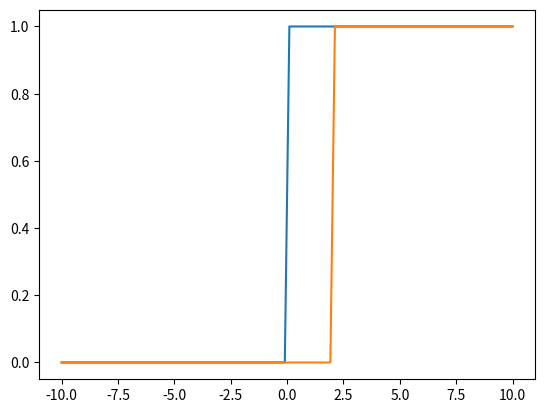

Python code for this plot:
# -*- coding: utf-8 -*-
"""
Created on Sun Dec 16 12:01:16 2018

[redacted]
"""

import numpy as np
import matplotlib.pyplot as plt

def A(x):
    return(0 if x < 0 else 1)
    
V = np.vectorize(A)
x = np.linspace(-10,10,100)
Av = V(x)
plt.plot(x,Av)

def B(x):
    return(0 if x < 2 else 1)

V2 = np.vectorize(B)
Bv = V2(x)
plt.plot(x,Bv)